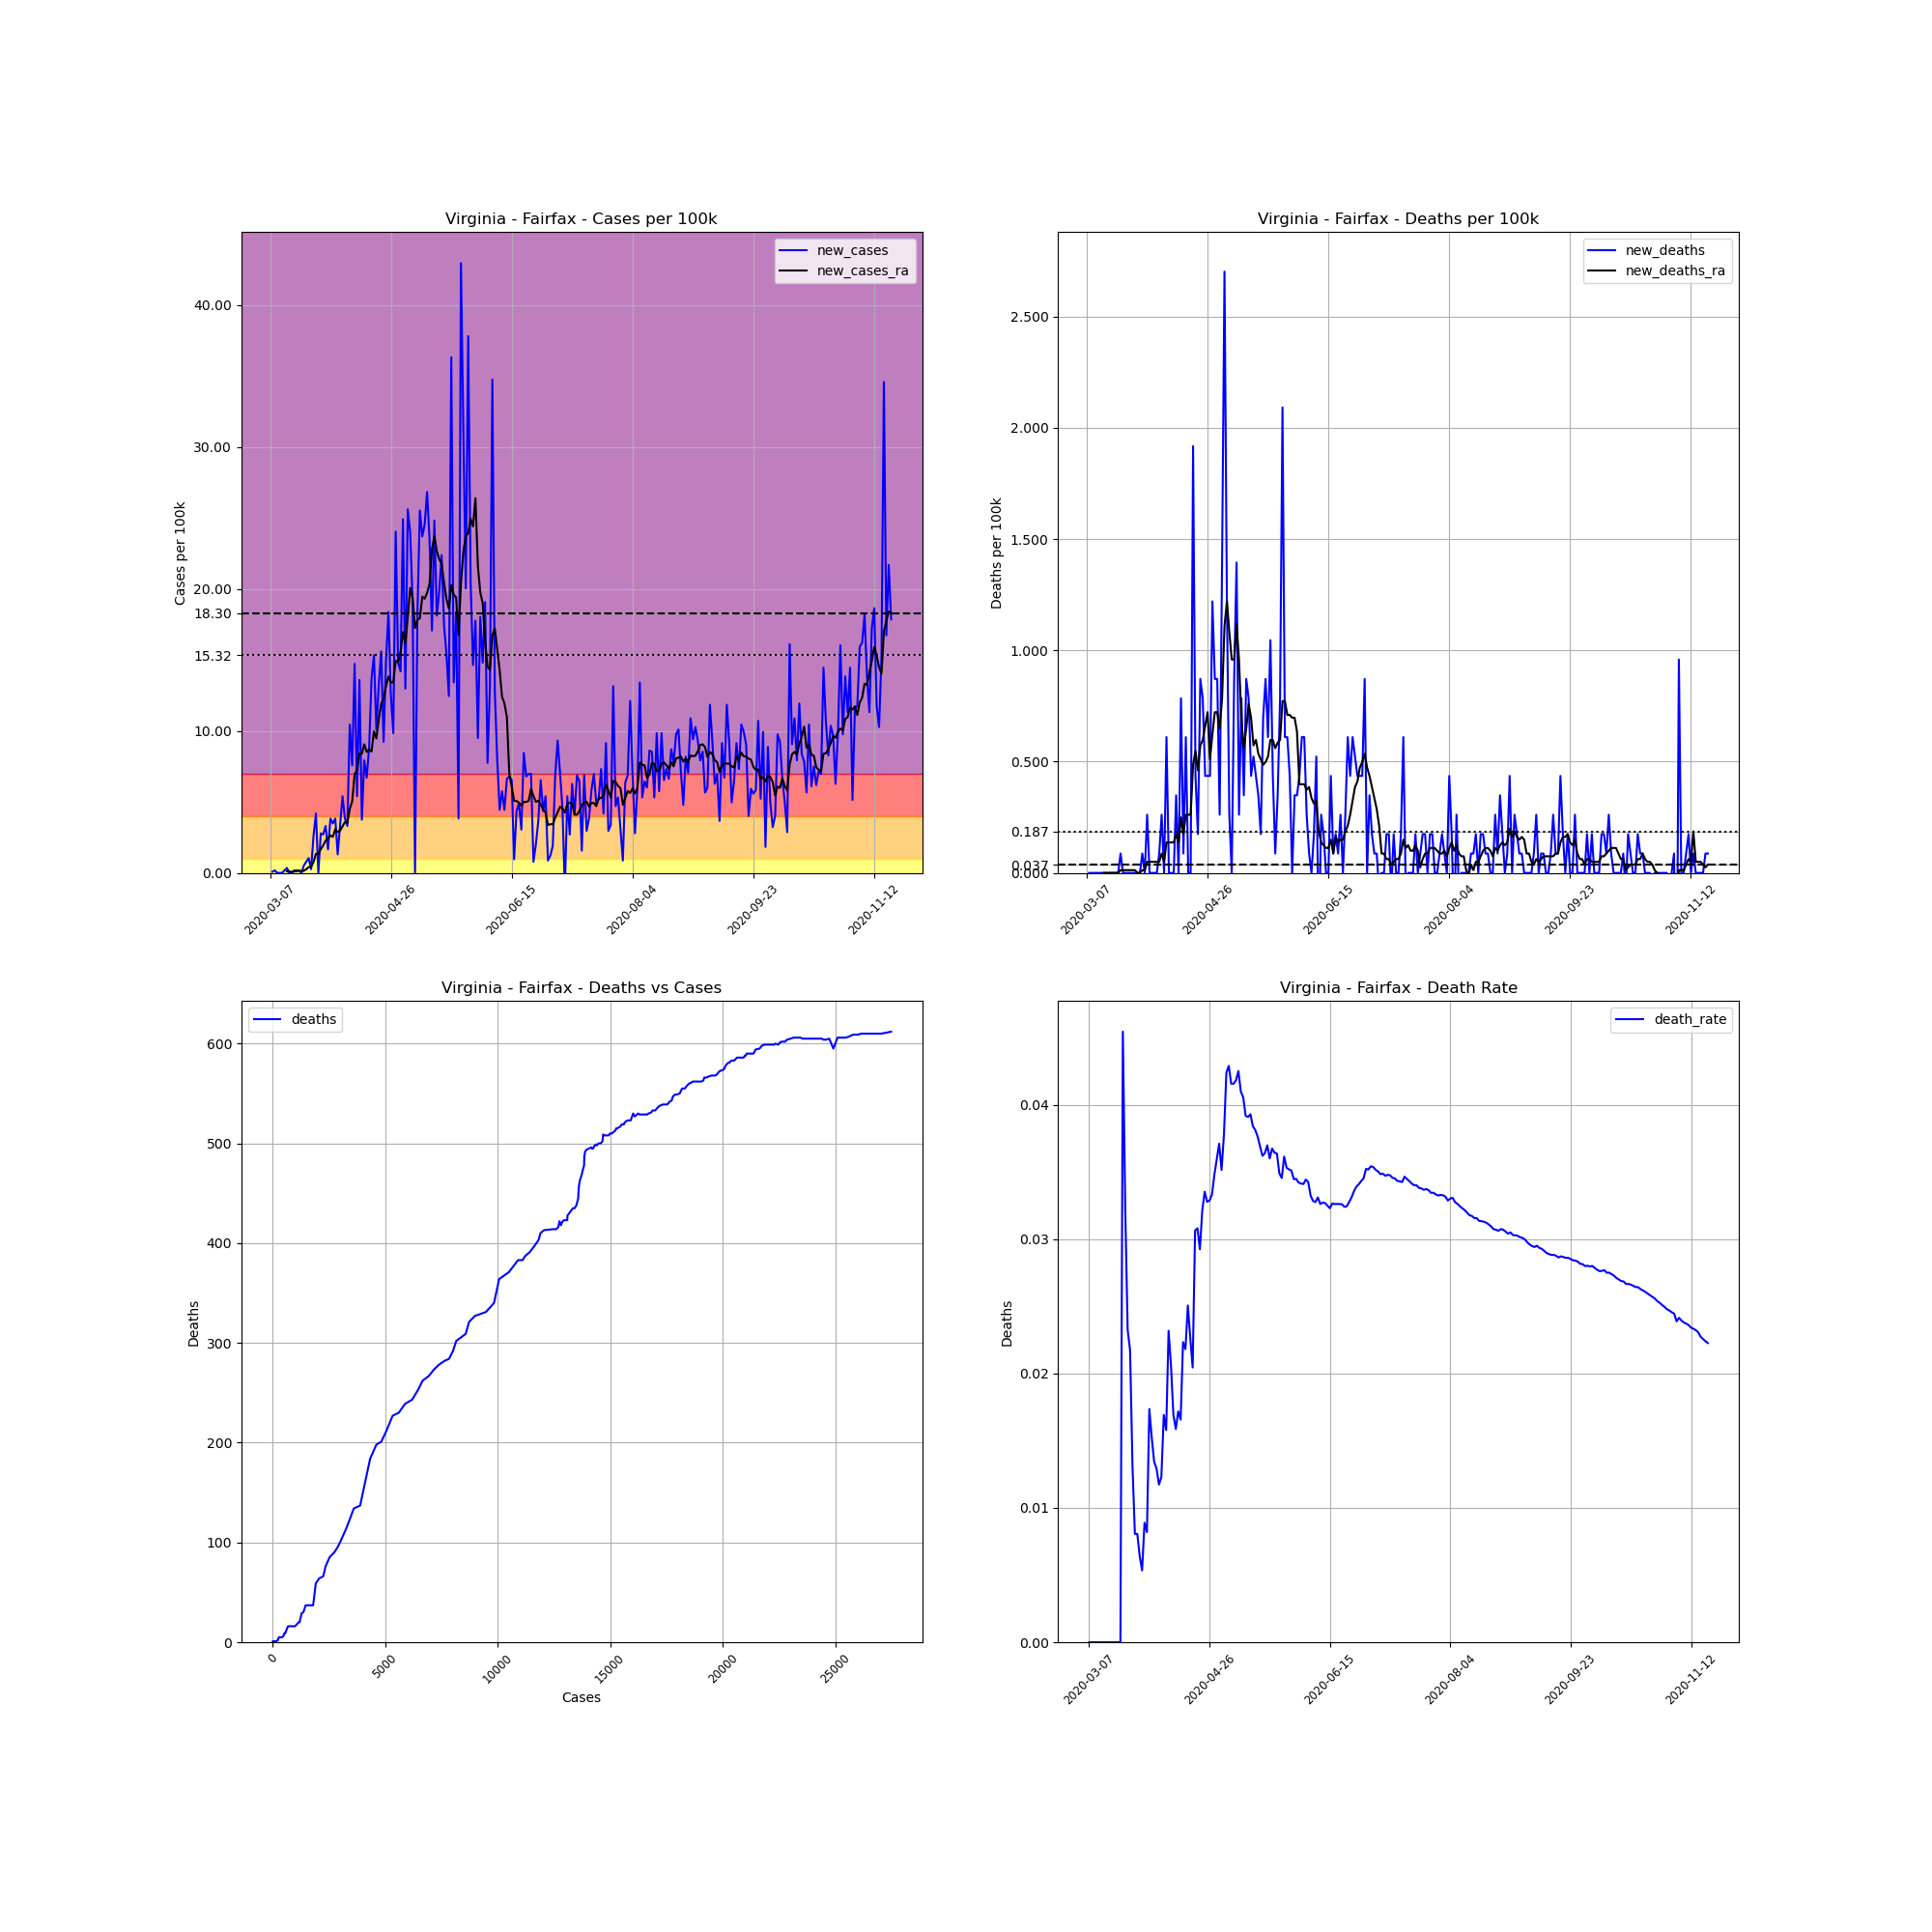

The data file committed next to this chart (first rows):
, date, county, state, fips, cases, deaths, COUNTY, STNAME, CTYNAME, POPESTIMATE2019, cases_per_100k, deaths_per_100k, death_rate, new_cases, new_deaths, new_cases_ra, new_deaths_ra
24121, 2020-03-07, Fairfax, Virginia, 51059, 1, 0, 59, Virginia, Fairfax, 1147532, 0.08714, 0.0, 0.0, , , , 
24122, 2020-03-08, Fairfax, Virginia, 51059, 2, 0, 59, Virginia, Fairfax, 1147532, 0.1743, 0.0, 0.0, 0.08714, 0.0, , 
24123, 2020-03-09, Fairfax, Virginia, 51059, 4, 0, 59, Virginia, Fairfax, 1147532, 0.3486, 0.0, 0.0, 0.1743, 0.0, , 
24124, 2020-03-10, Fairfax, Virginia, 51059, 4, 0, 59, Virginia, Fairfax, 1147532, 0.3486, 0.0, 0.0, 0.0, 0.0, , 
24125, 2020-03-11, Fairfax, Virginia, 51059, 4, 0, 59, Virginia, Fairfax, 1147532, 0.3486, 0.0, 0.0, 0.0, 0.0, , 
24126, 2020-03-12, Fairfax, Virginia, 51059, 4, 0, 59, Virginia, Fairfax, 1147532, 0.3486, 0.0, 0.0, 0.0, 0.0, , 
24127, 2020-03-13, Fairfax, Virginia, 51059, 6, 0, 59, Virginia, Fairfax, 1147532, 0.5229, 0.0, 0.0, 0.1743, 0.0, , 
24128, 2020-03-14, Fairfax, Virginia, 51059, 10, 0, 59, Virginia, Fairfax, 1147532, 0.8714, 0.0, 0.0, 0.3486, 0.0, 0.112, 0.0
24129, 2020-03-15, Fairfax, Virginia, 51059, 10, 0, 59, Virginia, Fairfax, 1147532, 0.8714, 0.0, 0.0, 0.0, 0.0, 0.09959, 0.0
24130, 2020-03-16, Fairfax, Virginia, 51059, 10, 0, 59, Virginia, Fairfax, 1147532, 0.8714, 0.0, 0.0, 0.0, 0.0, 0.07469, 0.0
24131, 2020-03-17, Fairfax, Virginia, 51059, 12, 0, 59, Virginia, Fairfax, 1147532, 1.046, 0.0, 0.0, 0.1743, 0.0, 0.09959, 0.0
24132, 2020-03-18, Fairfax, Virginia, 51059, 14, 0, 59, Virginia, Fairfax, 1147532, 1.22, 0.0, 0.0, 0.1743, 0.0, 0.1245, 0.0
24133, 2020-03-19, Fairfax, Virginia, 51059, 16, 0, 59, Virginia, Fairfax, 1147532, 1.394, 0.0, 0.0, 0.1743, 0.0, 0.1494, 0.0
24134, 2020-03-20, Fairfax, Virginia, 51059, 16, 0, 59, Virginia, Fairfax, 1147532, 1.394, 0.0, 0.0, 0.0, 0.0, 0.1245, 0.0
24135, 2020-03-21, Fairfax, Virginia, 51059, 22, 1, 59, Virginia, Fairfax, 1147532, 1.917, 0.08714, 0.04545, 0.5229, 0.08714, 0.1494, 0.01245
24136, 2020-03-22, Fairfax, Virginia, 51059, 31, 1, 59, Virginia, Fairfax, 1147532, 2.701, 0.08714, 0.03226, 0.7843, 0.0, 0.2614, 0.01245
24137, 2020-03-23, Fairfax, Virginia, 51059, 43, 1, 59, Virginia, Fairfax, 1147532, 3.747, 0.08714, 0.02326, 1.046, 0.0, 0.4108, 0.01245
24138, 2020-03-24, Fairfax, Virginia, 51059, 46, 1, 59, Virginia, Fairfax, 1147532, 4.009, 0.08714, 0.02174, 0.2614, 0.0, 0.4233, 0.01245
24139, 2020-03-25, Fairfax, Virginia, 51059, 76, 1, 59, Virginia, Fairfax, 1147532, 6.623, 0.08714, 0.01316, 2.614, 0.0, 0.7718, 0.01245
24140, 2020-03-26, Fairfax, Virginia, 51059, 124, 1, 59, Virginia, Fairfax, 1147532, 10.81, 0.08714, 0.008065, 4.183, 0.0, 1.345, 0.01245
24141, 2020-03-27, Fairfax, Virginia, 51059, 124, 1, 59, Virginia, Fairfax, 1147532, 10.81, 0.08714, 0.008065, 0.0, 0.0, 1.345, 0.01245
24142, 2020-03-28, Fairfax, Virginia, 51059, 156, 1, 59, Virginia, Fairfax, 1147532, 13.59, 0.08714, 0.00641, 2.789, 0.0, 1.668, 0.0
24143, 2020-03-29, Fairfax, Virginia, 51059, 187, 1, 59, Virginia, Fairfax, 1147532, 16.3, 0.08714, 0.005348, 2.701, 0.0, 1.942, 0.0
24144, 2020-03-30, Fairfax, Virginia, 51059, 225, 2, 59, Virginia, Fairfax, 1147532, 19.61, 0.1743, 0.008889, 3.311, 0.08714, 2.266, 0.01245
24145, 2020-03-31, Fairfax, Virginia, 51059, 244, 2, 59, Virginia, Fairfax, 1147532, 21.26, 0.1743, 0.008197, 1.656, 0.0, 2.465, 0.01245
24146, 2020-04-01, Fairfax, Virginia, 51059, 288, 5, 59, Virginia, Fairfax, 1147532, 25.1, 0.4357, 0.01736, 3.834, 0.2614, 2.639, 0.0498
24147, 2020-04-02, Fairfax, Virginia, 51059, 328, 5, 59, Virginia, Fairfax, 1147532, 28.58, 0.4357, 0.01524, 3.486, 0.0, 2.54, 0.0498
24148, 2020-04-03, Fairfax, Virginia, 51059, 372, 5, 59, Virginia, Fairfax, 1147532, 32.42, 0.4357, 0.01344, 3.834, 0.0, 3.087, 0.0498
24149, 2020-04-04, Fairfax, Virginia, 51059, 387, 5, 59, Virginia, Fairfax, 1147532, 33.72, 0.4357, 0.01292, 1.307, 0.0, 2.876, 0.0498
24150, 2020-04-05, Fairfax, Virginia, 51059, 426, 5, 59, Virginia, Fairfax, 1147532, 37.12, 0.4357, 0.01174, 3.399, 0.0, 2.975, 0.0498
24151, 2020-04-06, Fairfax, Virginia, 51059, 488, 6, 59, Virginia, Fairfax, 1147532, 42.53, 0.5229, 0.0123, 5.403, 0.08714, 3.274, 0.0498
24152, 2020-04-07, Fairfax, Virginia, 51059, 532, 9, 59, Virginia, Fairfax, 1147532, 46.36, 0.7843, 0.01692, 3.834, 0.2614, 3.585, 0.08714
24153, 2020-04-08, Fairfax, Virginia, 51059, 570, 9, 59, Virginia, Fairfax, 1147532, 49.67, 0.7843, 0.01579, 3.311, 0.0, 3.511, 0.0498
24154, 2020-04-09, Fairfax, Virginia, 51059, 690, 16, 59, Virginia, Fairfax, 1147532, 60.13, 1.394, 0.02319, 10.46, 0.61, 4.507, 0.1369
24155, 2020-04-10, Fairfax, Virginia, 51059, 777, 16, 59, Virginia, Fairfax, 1147532, 67.71, 1.394, 0.02059, 7.581, 0.0, 5.042, 0.1369
24156, 2020-04-11, Fairfax, Virginia, 51059, 946, 16, 59, Virginia, Fairfax, 1147532, 82.44, 1.394, 0.01691, 14.73, 0.0, 6.959, 0.1369
24157, 2020-04-12, Fairfax, Virginia, 51059, 1008, 16, 59, Virginia, Fairfax, 1147532, 87.84, 1.394, 0.01587, 5.403, 0.0, 7.245, 0.1369
24158, 2020-04-13, Fairfax, Virginia, 51059, 1164, 20, 59, Virginia, Fairfax, 1147532, 101.4, 1.743, 0.01718, 13.59, 0.3486, 8.416, 0.1743
24159, 2020-04-14, Fairfax, Virginia, 51059, 1207, 20, 59, Virginia, Fairfax, 1147532, 105.2, 1.743, 0.01657, 3.747, 0.0, 8.403, 0.1369
24160, 2020-04-15, Fairfax, Virginia, 51059, 1298, 29, 59, Virginia, Fairfax, 1147532, 113.1, 2.527, 0.02234, 7.93, 0.7843, 9.063, 0.249
24161, 2020-04-16, Fairfax, Virginia, 51059, 1375, 30, 59, Virginia, Fairfax, 1147532, 119.8, 2.614, 0.02182, 6.71, 0.08714, 8.528, 0.1743
24162, 2020-04-17, Fairfax, Virginia, 51059, 1476, 37, 59, Virginia, Fairfax, 1147532, 128.6, 3.224, 0.02507, 8.801, 0.61, 8.702, 0.2614
24163, 2020-04-18, Fairfax, Virginia, 51059, 1633, 37, 59, Virginia, Fairfax, 1147532, 142.3, 3.224, 0.02266, 13.68, 0.0, 8.553, 0.2614
24164, 2020-04-19, Fairfax, Virginia, 51059, 1809, 37, 59, Virginia, Fairfax, 1147532, 157.6, 3.224, 0.02045, 15.34, 0.0, 9.972, 0.2614
24165, 2020-04-20, Fairfax, Virginia, 51059, 1925, 59, 59, Virginia, Fairfax, 1147532, 167.8, 5.141, 0.03065, 10.11, 1.917, 9.474, 0.4855
24166, 2020-04-21, Fairfax, Virginia, 51059, 2077, 64, 59, Virginia, Fairfax, 1147532, 181, 5.577, 0.03081, 13.25, 0.4357, 10.83, 0.5478
24167, 2020-04-22, Fairfax, Virginia, 51059, 2256, 66, 59, Virginia, Fairfax, 1147532, 196.6, 5.751, 0.02926, 15.6, 0.1743, 11.93, 0.4606
24168, 2020-04-23, Fairfax, Virginia, 51059, 2362, 76, 59, Virginia, Fairfax, 1147532, 205.8, 6.623, 0.03218, 9.237, 0.8714, 12.29, 0.5727
24169, 2020-04-24, Fairfax, Virginia, 51059, 2534, 85, 59, Virginia, Fairfax, 1147532, 220.8, 7.407, 0.03354, 14.99, 0.7843, 13.17, 0.5976
24170, 2020-04-25, Fairfax, Virginia, 51059, 2745, 90, 59, Virginia, Fairfax, 1147532, 239.2, 7.843, 0.03279, 18.39, 0.4357, 13.84, 0.6598
24171, 2020-04-26, Fairfax, Virginia, 51059, 2889, 95, 59, Virginia, Fairfax, 1147532, 251.8, 8.279, 0.03288, 12.55, 0.4357, 13.45, 0.722
24172, 2020-04-27, Fairfax, Virginia, 51059, 3002, 100, 59, Virginia, Fairfax, 1147532, 261.6, 8.714, 0.03331, 9.847, 0.4357, 13.41, 0.5104
24173, 2020-04-28, Fairfax, Virginia, 51059, 3278, 114, 59, Virginia, Fairfax, 1147532, 285.7, 9.934, 0.03478, 24.05, 1.22, 14.95, 0.6225
24174, 2020-04-29, Fairfax, Virginia, 51059, 3448, 124, 59, Virginia, Fairfax, 1147532, 300.5, 10.81, 0.03596, 14.81, 0.8714, 14.84, 0.722
24175, 2020-04-30, Fairfax, Virginia, 51059, 3611, 134, 59, Virginia, Fairfax, 1147532, 314.7, 11.68, 0.03711, 14.2, 0.8714, 15.55, 0.722
24176, 2020-05-01, Fairfax, Virginia, 51059, 3897, 137, 59, Virginia, Fairfax, 1147532, 339.6, 11.94, 0.03516, 24.92, 0.2614, 16.97, 0.6474
24177, 2020-05-02, Fairfax, Virginia, 51059, 4046, 153, 59, Virginia, Fairfax, 1147532, 352.6, 13.33, 0.03782, 12.98, 1.394, 16.2, 0.7843
24178, 2020-05-03, Fairfax, Virginia, 51059, 4340, 184, 59, Virginia, Fairfax, 1147532, 378.2, 16.03, 0.0424, 25.62, 2.701, 18.06, 1.108
24179, 2020-05-04, Fairfax, Virginia, 51059, 4615, 198, 59, Virginia, Fairfax, 1147532, 402.2, 17.25, 0.0429, 23.96, 1.22, 20.08, 1.22
24180, 2020-05-05, Fairfax, Virginia, 51059, 4834, 201, 59, Virginia, Fairfax, 1147532, 421.3, 17.52, 0.04158, 19.08, 0.2614, 19.37, 1.083
... 198 more rows
